Run: headless pygame with SDL's dummy video driver; simulated clock (each Clock.tick advances the game by its frame time, no real sleeping); random seed 0; keys injected as events and as key.get_pressed() state; mouse plan: one left click at the window centre at the start of phase 2, then a move to the lower-right quarter at the start of phase 3.
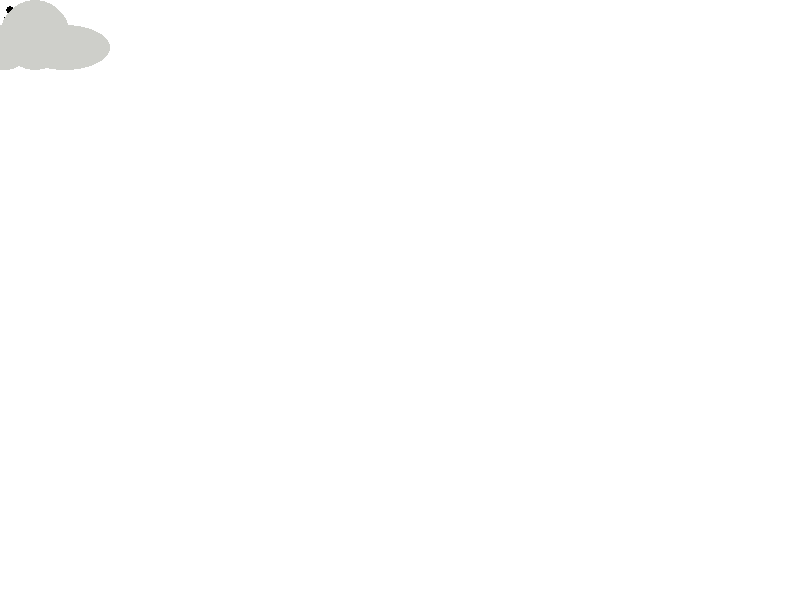
Frame 1 of 4 · flips 1–60 · no input
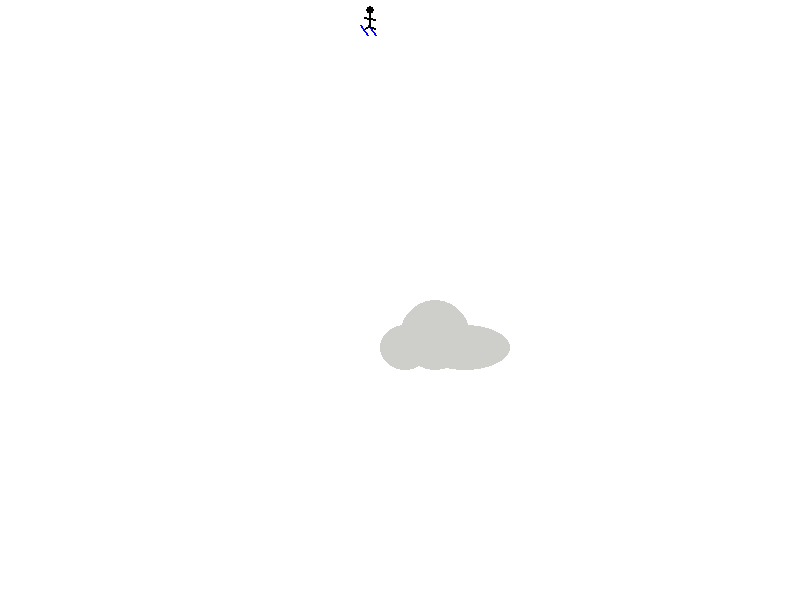
Frame 2 of 4 · flips 61–180 · clicked the window centre · tapped SPACE, RETURN · held RIGHT (→), D
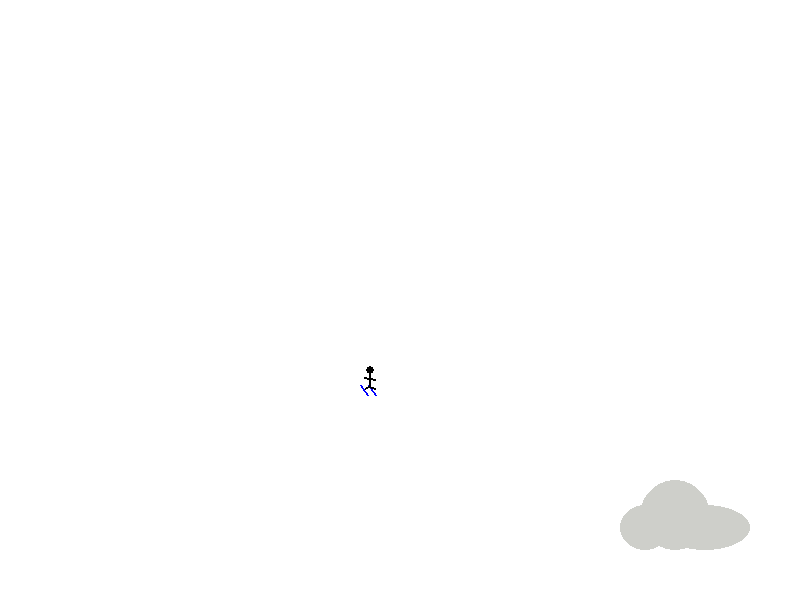
Frame 3 of 4 · flips 181–300 · moved the mouse to the lower-right quarter · held DOWN (↓), S
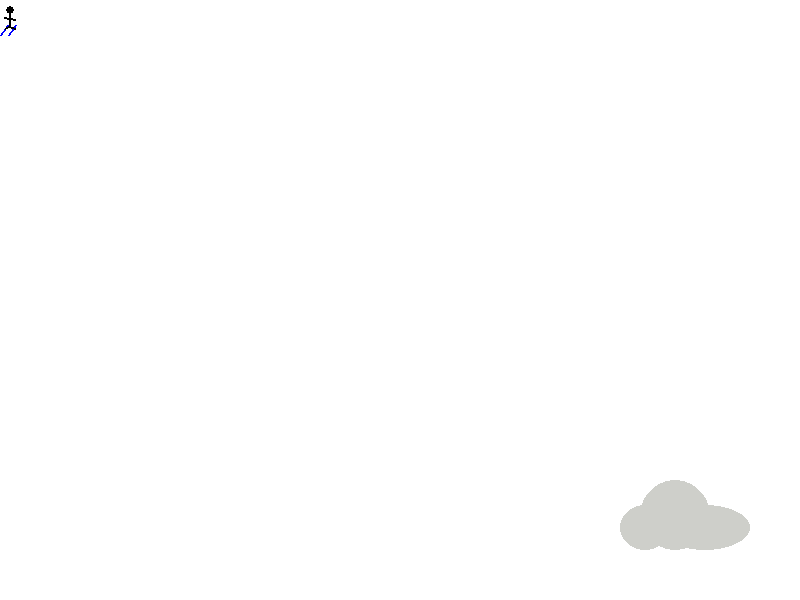
Frame 4 of 4 · flips 301–420 · held LEFT (←), A, UP (↑), W

The pygame program that drew these frames:

"""
Chapter 10 Lab

Moving a cloud with the mouse to cover a skier with the keyboard

"""

import pygame

# Defining my colors:

SKY = (131, 211, 242)
SUN = (242, 247, 77)
CLOUDS = (206, 207, 202)
LODGE_BASE = (105, 6, 6)
BLACK = (0, 0, 0)
TRUNK = (51, 5, 5)
GREEN = (28, 51, 5)
WHITE = (255, 255, 255)
SNOW = (235, 240, 242)
BLUE = (0, 0, 255)


def draw_cloud(screen, x, y):
    """
    Draws a cloud, given screen parameter and the x, y position.
    Uses 3 ellipses to create the cloud image

    :param screen:
    :param x:
    :param y:
    :return:
    """
    x_offset = 0
    y_offset = 0
    for i in range(2):
        pygame.draw.ellipse(screen, CLOUDS, [x + x_offset, 
                                             y + y_offset,  
                                             70 + x_offset, 70 - y_offset], 0)
        x_offset += 20
        y_offset += 25

    x_offset = -20
    y_offset = 25

    pygame.draw.ellipse(screen, CLOUDS, [x + x_offset,  
                                         y + y_offset,  
                                         70 + x_offset, 70 - y_offset], 0)


def draw_skier(screen, x, y):
    """
    Draws a Skier given an x y position

    :param screen:
    :param x:
    :param y:
    :return:
    """
    pygame.draw.circle(screen, BLACK, [x, y], 4)
    if direction == "Left":  # Skis pointing to the left -- if the x_motion is positive
        # Draw Skis
        pygame.draw.line(screen, BLUE, [x - 3, y + 15],
                         [x - 10, y + 25], 2)  # Left
        pygame.draw.line(screen, BLUE,[ x + 5, y + 15],
                             [x - 2, y + 25], 2)  # Right
    else:  # Skis pointing to the right -- if the x_motion is negative
        pygame.draw.line(screen, BLUE, [x - 10, y + 15],
                         [x - 3, y + 25], 2)  # Left
        pygame.draw.line(screen, BLUE, [x - 2, y + 15],
                         [x + 5, y + 25], 2)  # Right
    # Draw Body
    pygame.draw.line(screen, BLACK, [x - 1, y],
                     [x - 1, y + 16], 2)
    # Draw Arms
    pygame.draw.line(screen, BLACK, [x - 6, y + 7],
                     [x + 5, y + 9], 2)
    # Draw Legs
    pygame.draw.line(screen, BLACK, [x - 1, y + 16],
                     [x - 5, y + 18], 2)  # Left
    pygame.draw.line(screen, BLACK, [x - 1, y + 16],
                     [x + 5, y + 18], 2)  # Right

# Setup
pygame.init()

# Set the width and height of the screen [width,height]
size = (800, 600)
screen = pygame.display.set_mode(size)

pygame.display.set_caption("User Control Test")

# Speed in pixels per frame
x_speed = 0
y_speed = 0

# Current position
skier_x = 10
skier_y = 10

# Skier starting direction
direction = "Left"

# Loop until the user clicks the close button.
done = False

# Used to manage how fast the screen updates
clock = pygame.time.Clock()

# Hide the mouse cursor
pygame.mouse.set_visible(0)

# -------- Main Program Loop -----------
while not done:
    # ALL EVENT PROCESSING SHOULD GO BELOW THIS COMMENT
    for event in pygame.event.get():
        if event.type == pygame.QUIT:
            done = True

        # User pressed down on a key
        elif event.type == pygame.KEYDOWN:
        
            # Figure out if it was an arrow key. If so
            # adjust speed.
        
            if event.key == pygame.K_LEFT:
                x_speed = -3
                direction = "Left"  # Resets the direction the skis are drawn
            elif event.key == pygame.K_RIGHT:
                x_speed = 3
                direction = "Right"  # Resets the direction the skis are drawn
            elif event.key == pygame.K_UP:
                y_speed = -3
            elif event.key == pygame.K_DOWN:
                y_speed = 3

        # User let up on a key
        elif event.type == pygame.KEYUP:
            # If it is an arrow key, reset vector back to zero
            if event.key == pygame.K_LEFT or event.key == pygame.K_RIGHT:
                x_speed = 0
            elif event.key == pygame.K_UP or event.key == pygame.K_DOWN:
                y_speed = 0
    # ALL EVENT PROCESSING SHOULD GO ABOVE THIS COMMENT

    # ALL GAME LOGIC SHOULD GO BELOW THIS COMMENT

    # Set position of mouse for mouse controlled objects
    pos = pygame.mouse.get_pos()
    mouse_x = pos[0]
    mouse_y = pos[1]
    
    if skier_x + x_speed <= 0+10:
        skier_x = 0+10
    elif skier_x + x_speed >= size[0]-10:
        skier_x = size[0]-10
    else:
        skier_x = skier_x + x_speed  # Original code, if statements to prevent going beyond screen added by me

    if skier_y + y_speed <= 0+4:
        skier_y = 0+4
    elif skier_y + y_speed >= size[1]-27:
        skier_y = size[1]-27
    else:
        skier_y = skier_y + y_speed 

    # ALL GAME LOGIC SHOULD GO ABOVE THIS COMMENT

    # ALL CODE TO DRAW SHOULD GO BELOW THIS COMMENT

    # First, clear the screen to white. Don't put other drawing commands
    # above this, or they will be erased with this command.
    screen.fill(WHITE)

    draw_skier(screen, skier_x, skier_y)
    draw_cloud(screen, mouse_x, mouse_y)

    # ALL CODE TO DRAW SHOULD GO ABOVE THIS COMMENT

    # Go ahead and update the screen with what we've drawn.
    pygame.display.flip()

    # Limit to 20 frames per second
    clock.tick(60)

# Close the window and quit.
# If you forget this line, the program will 'hang'
# on exit if running from IDLE.
pygame.quit()
